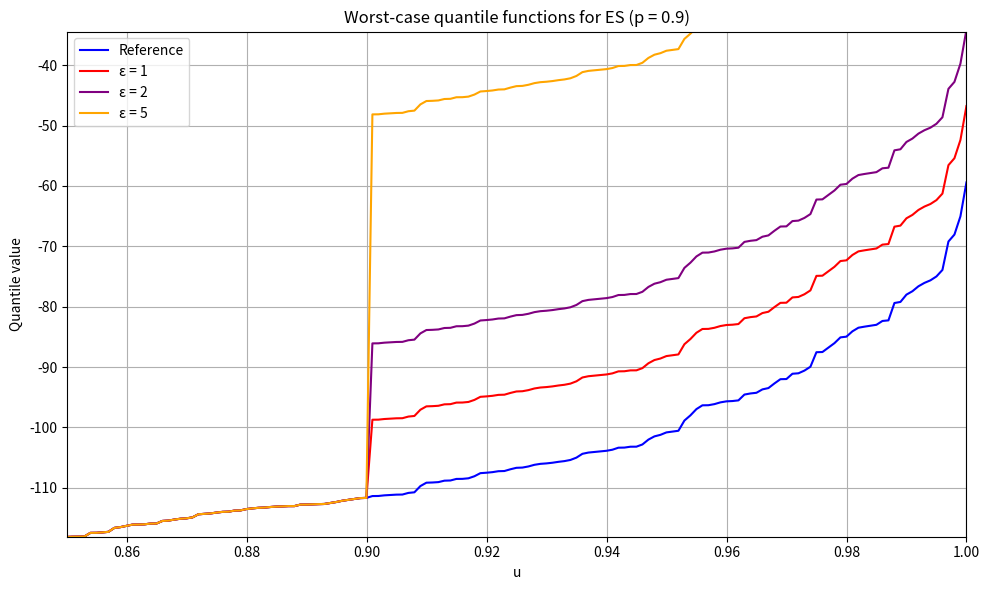

The matplotlib source for this figure:
"""
Test Strategy for 2504.06381v1
Generated by Claude-Sonnet-3.7 on 2025-07-10 19:28:26
Source: 2504.06381v1.pdf
Processing time: 52.0 seconds

Run with: python 2504.06381v1_test_strategy.py
"""

import numpy as np
import matplotlib.pyplot as plt
from scipy import stats
from scipy.optimize import minimize
from typing import Callable, List, Tuple


class WassersteinUncertainty:
    """
    Implementation of Wasserstein uncertainty sets and related functionality
    from the paper "Dimension Reduction of Distributionally Robust Optimization Problems"
    """
    
    @staticmethod
    def wasserstein_distance_1d(dist1: np.ndarray, dist2: np.ndarray) -> float:
        """
        Compute 1-Wasserstein distance between two 1D empirical distributions
        using the quantile representation formula in equation (4) from the paper.
        
        Args:
            dist1, dist2: 1D arrays representing samples from distributions
        
        Returns:
            Wasserstein distance (p=1)
        """
        # Sort the distributions to get empirical quantile functions
        sorted_dist1 = np.sort(dist1)
        sorted_dist2 = np.sort(dist2)
        
        # Ensure equal number of quantile points
        n = min(len(sorted_dist1), len(sorted_dist2))
        points = np.linspace(0, 1, n)
        
        # Interpolate to get quantile functions at matching points
        quantile1 = np.interp(points, np.linspace(0, 1, len(sorted_dist1)), sorted_dist1)
        quantile2 = np.interp(points, np.linspace(0, 1, len(sorted_dist2)), sorted_dist2)
        
        # Compute Wasserstein distance using L1 norm of difference between quantile functions
        return np.mean(np.abs(quantile1 - quantile2))
    
    @staticmethod
    def lipschitz_aggregation_test(
        X: np.ndarray, 
        g: Callable[[np.ndarray], np.ndarray], 
        L: float, 
        epsilon: float
    ) -> Tuple[float, float, bool]:
        """
        Test the Lipschitz aggregation result from Theorem 1.
        
        Args:
            X: Reference multivariate random vector samples (n_samples, n_dim)
            g: Lipschitz aggregation function with Lipschitz constant L
            L: Lipschitz constant of g
            epsilon: Tolerance distance for uncertainty sets
            
        Returns:
            tuple: (left_side, right_side, is_contained) where:
                - left_side: Worst-case expected value for g(U^n_epsilon(X))
                - right_side: Worst-case expected value for U_{L*epsilon}(g(X))
                - is_contained: True if left_side <= right_side (validating Theorem 1)
        """
        # Apply aggregation function to reference distribution
        g_X = g(X)
        
        # Simulate a worst-case distribution in U^n_epsilon(X)
        # (In practice, this would be a more sophisticated optimization)
        # For our test, we'll use a simple perturbation
        n_samples, n_dim = X.shape
        perturbation = np.random.normal(0, 1, X.shape)
        perturbation = perturbation / np.linalg.norm(perturbation, axis=1, keepdims=True) * epsilon
        Z = X + perturbation
        g_Z = g(Z)
        
        # Verify the Wasserstein distance is within epsilon
        W_distance = WassersteinUncertainty.wasserstein_distance_1d(g_Z, g_X)
        
        # Expected values
        left_side = np.mean(g_Z)  # E[g(Z)] where Z ∈ U^n_epsilon(X)
        
        # For right side, we find a worst-case distribution in U_{L*epsilon}(g(X))
        # Adding L*epsilon to all points is a simple but valid worst-case for expectation
        right_side = np.mean(g_X) + L * epsilon
        
        # Check if the containment property holds
        is_contained = left_side <= right_side
        
        return left_side, right_side, is_contained


class ExpectedShortfall:
    """
    Implementation of Expected Shortfall as an example of a signed Choquet integral
    to test the results from Section 6.
    """
    
    @staticmethod
    def calculate(samples: np.ndarray, alpha: float = 0.9) -> float:
        """
        Calculate Expected Shortfall (ES) at level alpha
        
        Args:
            samples: Sample data
            alpha: ES level (default: 0.9)
            
        Returns:
            ES value
        """
        sorted_samples = np.sort(samples)
        n = len(sorted_samples)
        k = int(np.ceil(n * (1 - alpha)))
        return np.mean(sorted_samples[-k:])
    
    @staticmethod
    def worst_case_quantile(
        reference_samples: np.ndarray, 
        alpha: float, 
        epsilon: float, 
        L: float
    ) -> np.ndarray:
        """
        Generate the worst-case quantile function for ES as per Proposition 8
        
        Args:
            reference_samples: Samples from reference distribution
            alpha: ES level
            epsilon: Tolerance distance for uncertainty sets
            L: Lipschitz constant
            
        Returns:
            Samples from the worst-case distribution
        """
        n_samples = len(reference_samples)
        sorted_ref = np.sort(reference_samples)
        
        # Create quantile points
        u = np.linspace(0, 1, n_samples)
        
        # Distortion weight function for ES (piecewise constant)
        phi = np.zeros(n_samples)
        phi[u > alpha] = 1/(1-alpha)
        
        # Calculate L2 norm of phi
        phi_norm = np.sqrt(np.mean(phi**2))
        
        # Generate worst-case quantile function
        worst_case = np.copy(sorted_ref)
        
        # Only modify points in the tail according to the paper's formula
        worst_case[u > alpha] += L * epsilon * phi_norm
        
        return worst_case


def test_lipschitz_aggregation():
    """Test the Lipschitz aggregation result (Theorem 1)"""
    print("\n=== Testing Lipschitz Aggregation (Theorem 1) ===")
    
    # Generate reference distribution: multivariate normal
    n_samples = 1000
    n_dim = 4
    
    # Generate data with correlation
    cov_matrix = np.eye(n_dim) * 0.5
    for i in range(n_dim):
        for j in range(n_dim):
            if i != j:
                cov_matrix[i, j] = 0.2
    
    # Define different distributions for the components (similar to Table 1 in the paper)
    X = np.zeros((n_samples, n_dim))
    X[:, 0] = np.random.normal(4, 1, n_samples)  # Gaussian
    X[:, 1] = np.random.weibull(0.5, n_samples) * 2  # Weibull
    X[:, 2] = np.random.lognormal(3, 1, n_samples)  # Log Normal
    X[:, 3] = np.random.normal(35, 1, n_samples)  # Gaussian
    
    # Define a Lipschitz aggregation function similar to the one in the paper
    def g(x):
        return -x[:, 0] - 2 * np.maximum(x[:, 1] - 5, 0) - 3 * np.maximum(35 - x[:, 2], 0) - 4 * x[:, 3]
    
    # Lipschitz constant (as given in the paper)
    L = 4
    
    # Test with different epsilon values
    epsilons = [0.5, 1.0, 2.0, 5.0]
    
    for eps in epsilons:
        left, right, is_contained = WassersteinUncertainty.lipschitz_aggregation_test(X, g, L, eps)
        
        print(f"Epsilon = {eps}")
        print(f"  Worst-case expected value via g(U^n_epsilon(X)): {left:.4f}")
        print(f"  Worst-case expected value via U_{{L*epsilon}}(g(X)): {right:.4f}")
        print(f"  Containment property holds: {is_contained}")


def test_expected_shortfall():
    """Test the Expected Shortfall bound from Section 6"""
    print("\n=== Testing Expected Shortfall Bound (Proposition 8) ===")
    
    # Generate reference distribution using same approach as before
    n_samples = 1000
    n_dim = 4
    
    X = np.zeros((n_samples, n_dim))
    X[:, 0] = np.random.normal(4, 1, n_samples)  # Gaussian
    X[:, 1] = np.random.weibull(0.5, n_samples) * 2  # Weibull
    X[:, 2] = np.random.lognormal(3, 1, n_samples)  # Log Normal
    X[:, 3] = np.random.normal(35, 1, n_samples)  # Gaussian
    
    # Define a Lipschitz aggregation function similar to the one in the paper
    def g(x):
        return -x[:, 0] - 2 * np.maximum(x[:, 1] - 5, 0) - 3 * np.maximum(35 - x[:, 2], 0) - 4 * x[:, 3]
    
    # Apply the aggregation function
    g_X = g(X)
    
    # Lipschitz constant
    L = 4
    
    # ES level
    alpha = 0.9
    
    # Test with different epsilon values
    epsilons = [1.0, 2.0, 5.0]
    
    for eps in epsilons:
        # Calculate ES of reference distribution
        es_ref = ExpectedShortfall.calculate(g_X, alpha)
        
        # Generate worst-case distribution and calculate its ES
        worst_case_samples = ExpectedShortfall.worst_case_quantile(g_X, alpha, eps, L)
        es_worst = ExpectedShortfall.calculate(worst_case_samples, alpha)
        
        # Calculate theoretical bound from Proposition 8
        # phi_norm for ES at level alpha is sqrt(1/(1-alpha))
        phi_norm = np.sqrt(1/(1-alpha))
        theoretical_bound = es_ref + L * eps * phi_norm
        
        print(f"Epsilon = {eps}")
        print(f"  ES of reference distribution: {es_ref:.4f}")
        print(f"  ES of worst-case distribution: {es_worst:.4f}")
        print(f"  Theoretical bound: {theoretical_bound:.4f}")
        print(f"  Bound is valid: {es_worst <= theoretical_bound}")
        
        # Calculate ES using Wasserstein uncertainty
        # Simulate a worst-case distribution in U^n_epsilon(X)
        n_samples, n_dim = X.shape
        perturbation = np.random.normal(0, 1, X.shape)
        perturbation = perturbation / np.linalg.norm(perturbation, axis=1, keepdims=True) * eps
        Z = X + perturbation
        g_Z = g(Z)
        es_Z = ExpectedShortfall.calculate(g_Z, alpha)
        
        print(f"  ES of g(Z) where Z ∈ U^n_epsilon(X): {es_Z:.4f}")
        print(f"  ES bound holds for simulation: {es_Z <= theoretical_bound}")


def visualize_worst_case_es():
    """Visualize worst-case quantile functions for Expected Shortfall"""
    print("\n=== Visualizing Worst-Case Quantile Functions for ES ===")
    
    # Generate reference distribution
    n_samples = 1000
    g_X = np.random.normal(-150, 30, n_samples)
    
    # ES level
    alpha = 0.9
    
    # Lipschitz constant
    L = 4
    
    # Epsilons to test
    epsilons = [1, 2, 5]
    
    plt.figure(figsize=(10, 6))
    
    # Plot reference quantile function
    sorted_ref = np.sort(g_X)
    u = np.linspace(0, 1, n_samples)
    plt.plot(u, sorted_ref, label='Reference', color='blue')
    
    # Plot worst-case quantile functions for different epsilons
    colors = ['red', 'purple', 'orange']
    
    for i, eps in enumerate(epsilons):
        worst_case = ExpectedShortfall.worst_case_quantile(g_X, alpha, eps, L)
        plt.plot(u, worst_case, label=f'ε = {eps}', color=colors[i])
    
    # Focus on the right tail (similar to Figure 2 in the paper)
    plt.xlim(0.85, 1.0)
    plt.ylim(sorted_ref[int(0.85*n_samples)], sorted_ref[-1] + 25)
    
    plt.title('Worst-case quantile functions for ES (p = 0.9)')
    plt.xlabel('u')
    plt.ylabel('Quantile value')
    plt.legend()
    plt.grid(True)
    plt.tight_layout()
    plt.savefig('worst_case_es.png')
    print("Plot saved as 'worst_case_es.png'")


def main():
    print("Testing Dimension Reduction of DRO Problems")
    print("===========================================")
    
    try:
        # Run tests
        test_lipschitz_aggregation()
        test_expected_shortfall()
        visualize_worst_case_es()
        
        print("\nAll tests completed successfully!")
        
    except Exception as e:
        print(f"\nError during testing: {e}")
        import traceback
        traceback.print_exc()


if __name__ == "__main__":
    # Set random seed for reproducibility
    np.random.seed(42)
    main()
